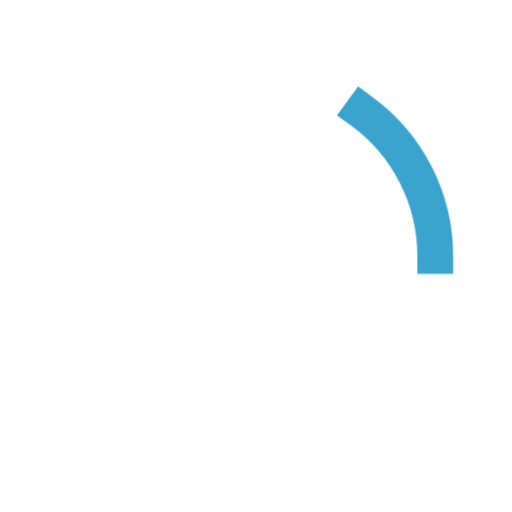
t = 0.00 s
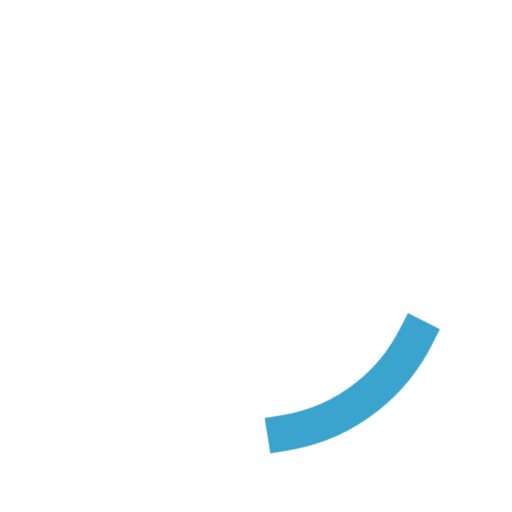
t = 0.18 s
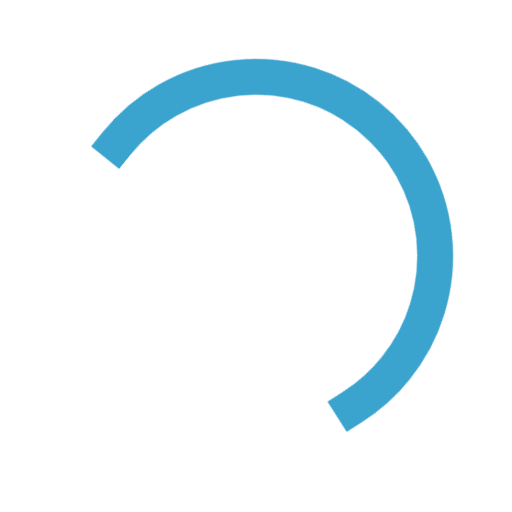
t = 0.53 s
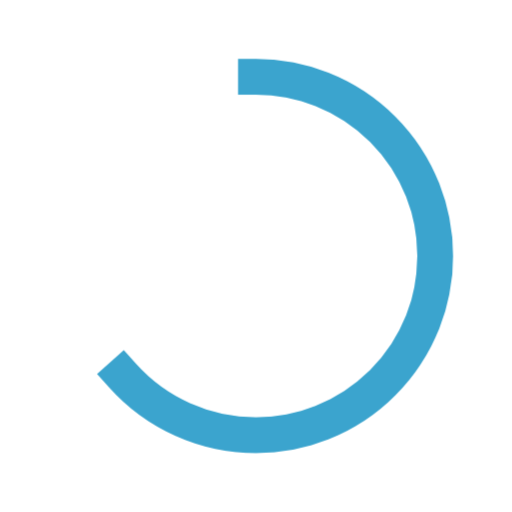
t = 0.70 s
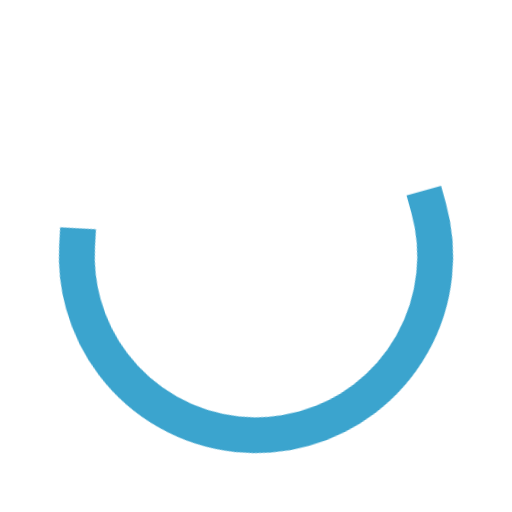
t = 0.88 s
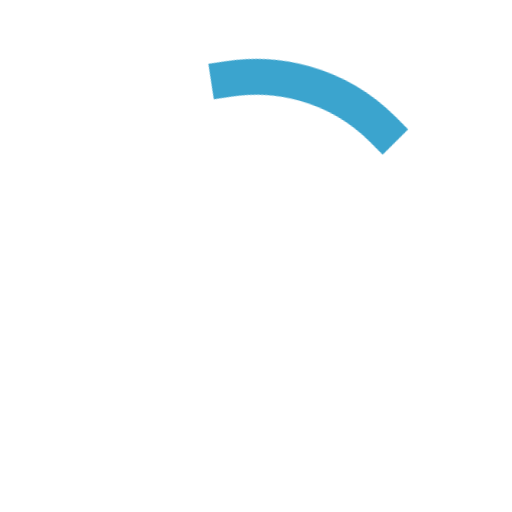
t = 1.23 s

The animated SVG that drew these frames (rendered in a browser with its animation timeline set to each time). Animation: 2 CSS @keyframes rules; one cycle of 1.40 s, repeats indefinitely.

<!-- Manhandle into something that works for us from here: http://codepen.io/mrrocks/pen/EiplA -->
<svg width="100" height="100" viewBox="0 0 100 100" xmlns="http://www.w3.org/2000/svg">
  <style>
  .spinner {
    animation: rotator 1.4s linear infinite;
    transform-origin: center;
  }

  @keyframes rotator {
    0% { transform: rotate(0deg); }
    100% { transform: rotate(270deg); }
  }

  .path {
    stroke-dasharray: 187;
    stroke-dashoffset: 0;
    color: black;
    transform-origin: center;
    animation:
      dash 1.4s ease-in-out infinite;
  }

  @keyframes dash {
   0% { stroke-dashoffset: 187; }
   50% {
     stroke-dashoffset: 47.65;
     transform:rotate(135deg);
   }
   100% {
     stroke-dashoffset: 187;
     transform:rotate(450deg);
   }
  }
  </style>
  <g class="spinner">
   <circle class="path" fill="none" stroke="#3BA4CE" stroke-width="7" stroke-linecap="square" cx="50" cy="50" r="35"></circle>
 </g>
</svg>
